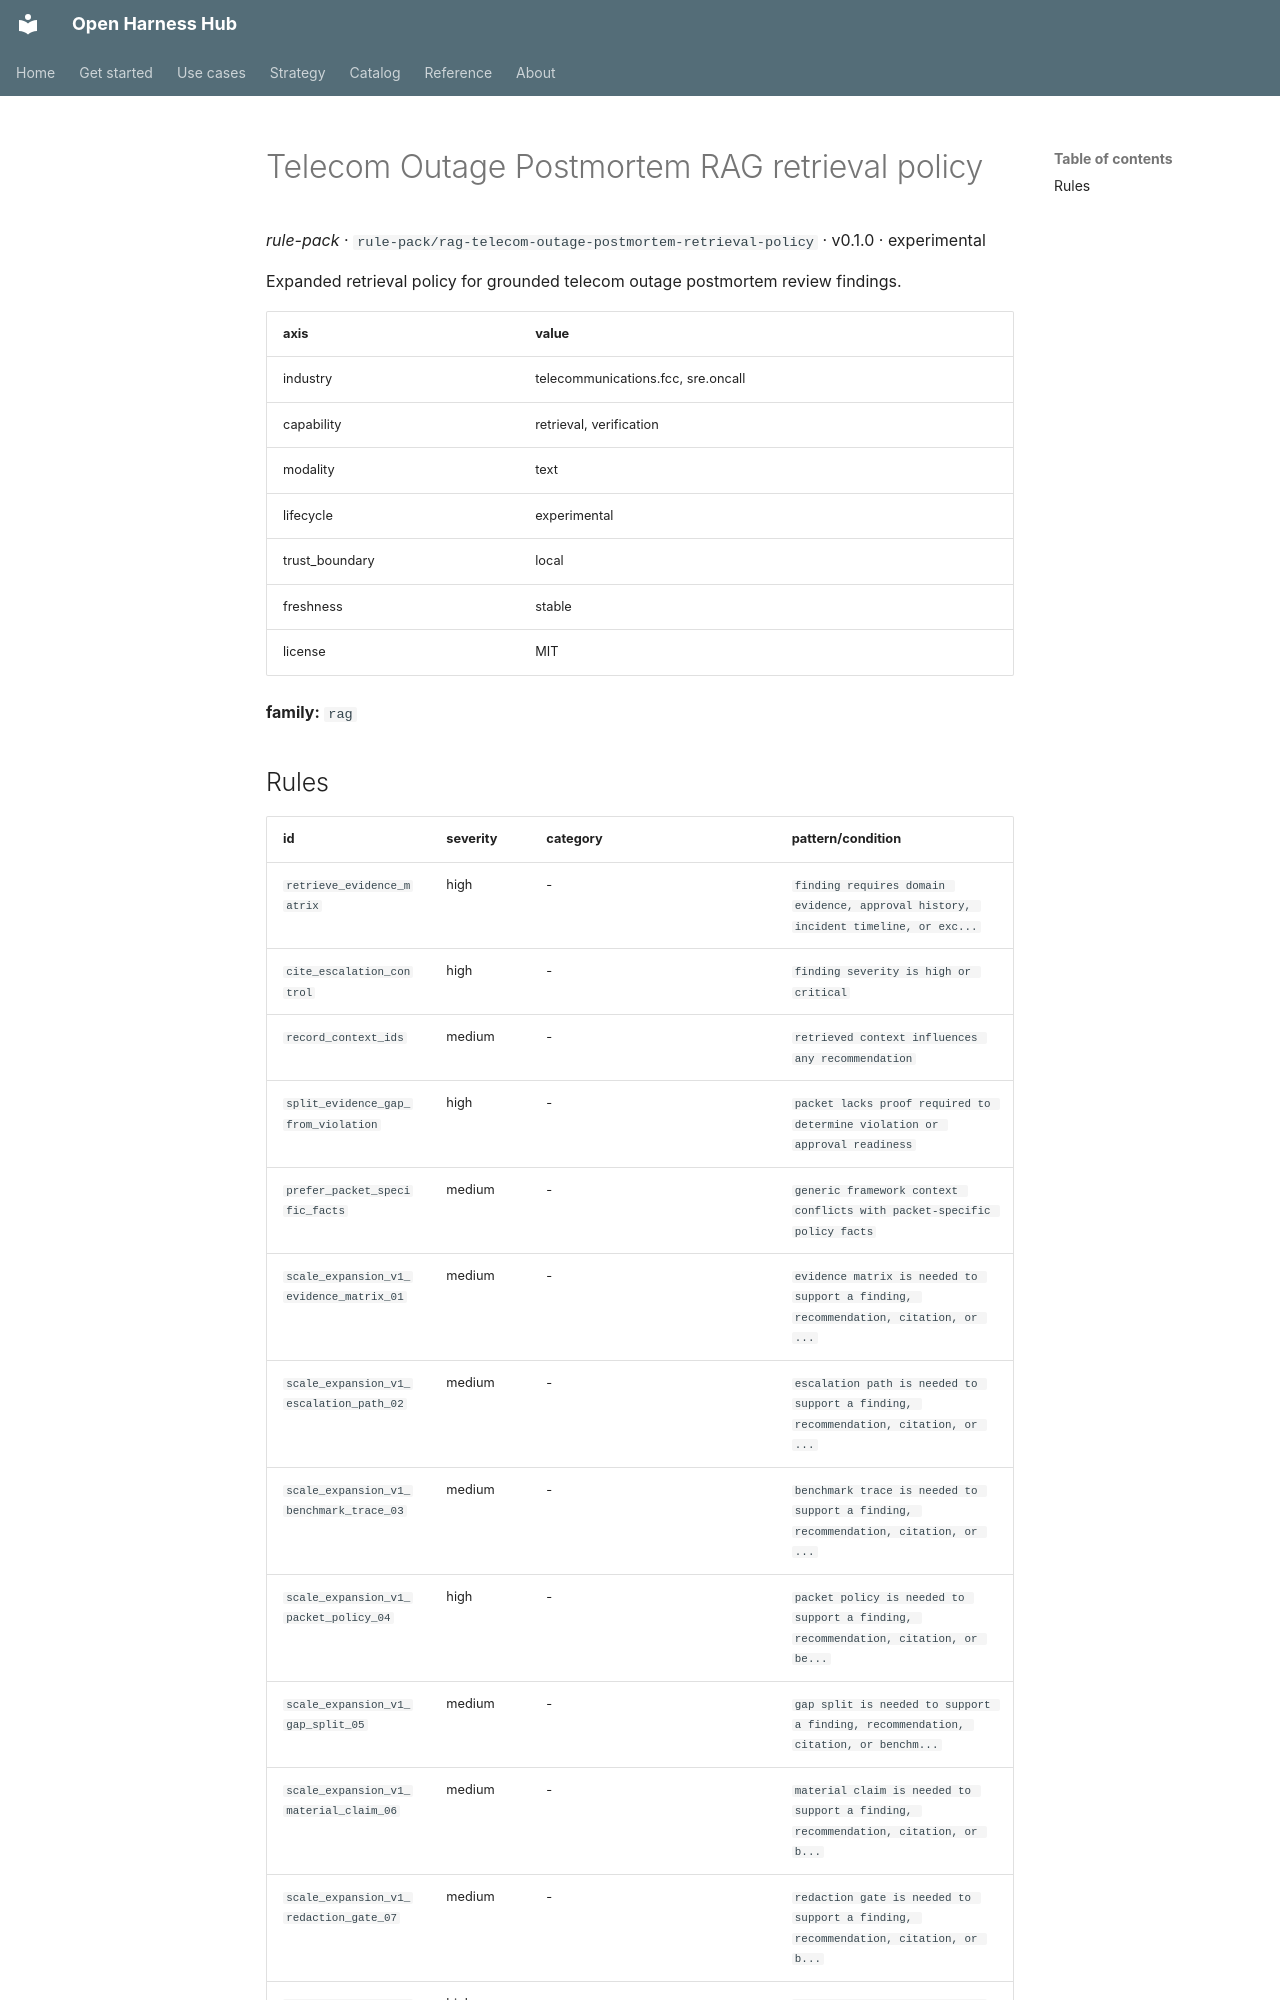

repository: Amarel-Taylor-Scott/open-harness-hub · page: catalog/rule-pack_rag-telecom-outage-postmortem-retrieval-policy/index.html · generator: mkdocs

# Telecom Outage Postmortem RAG retrieval policy

*rule-pack* · `rule-pack/rag-telecom-outage-postmortem-retrieval-policy` · v0.1.0 · experimental

Expanded retrieval policy for grounded telecom outage postmortem review findings.

| axis | value |
|---|---|
| industry | telecommunications.fcc, sre.oncall |
| capability | retrieval, verification |
| modality | text |
| lifecycle | experimental |
| trust_boundary | local |
| freshness | stable |
| license | MIT |



**family:** `rag`
